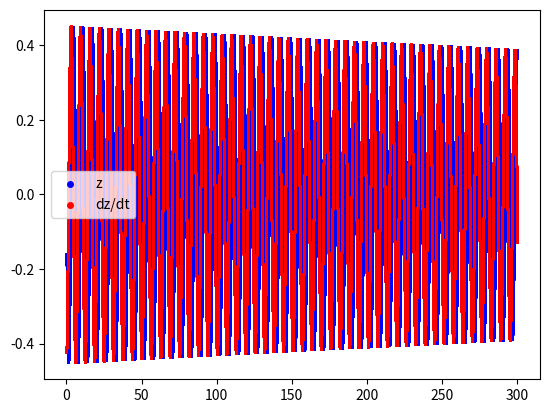
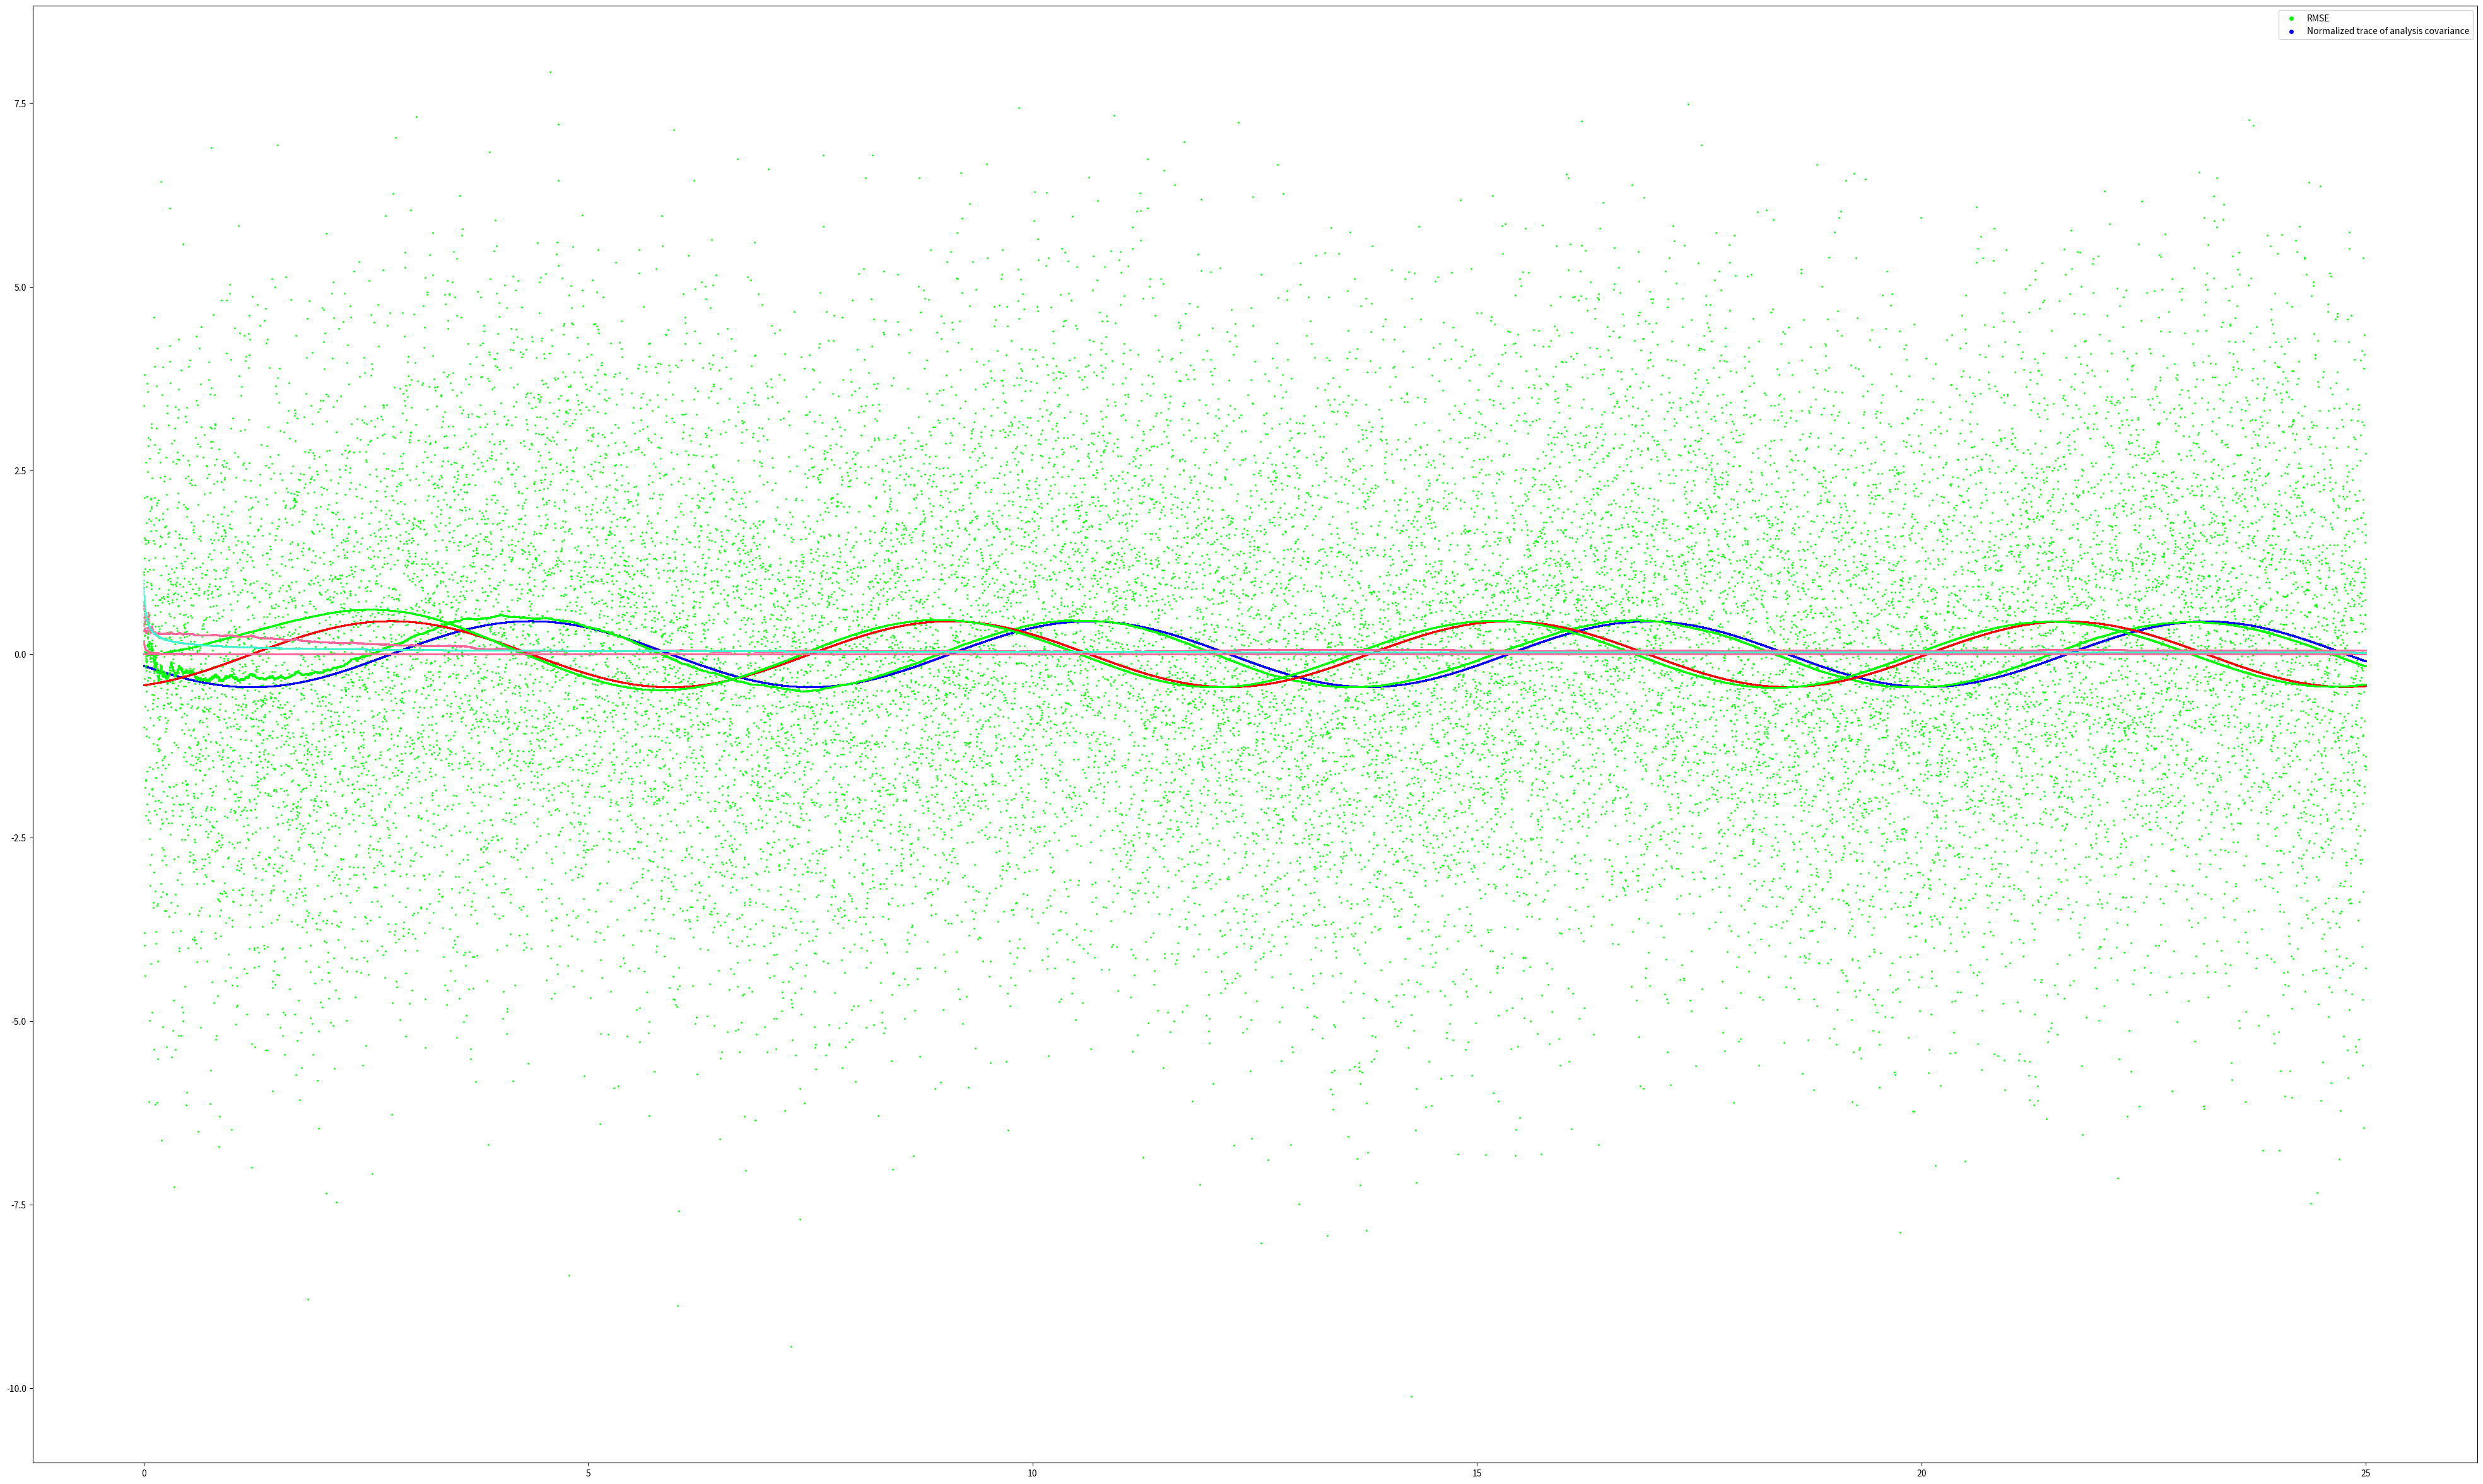

Recreate these plots in Python, in order.
import numpy as np
import matplotlib.pyplot as plt

# we work with the dampened oscillator d^2z/dt^2 + 2w(xi)dz/dt + w^2z = 0
# we converted to a system in x = (z, dz/dt)

# global parameters
# good values to see dampening: w = 2., xi = 0.1
T = 25000                   # number of time steps
dt = 0.001                  # time step
w = 1.                      # omega
xi = 0.001                  # xi
H = np.array([[1., 0]])     # measurement matrix
R = 5                       # variance of measurement error
I = np.identity(2)          # identity matrix
x0 = np.random.multivariate_normal([0, 0], I)  # initial condition

A = np.array([[0, 1], [-w**2, -2 * xi * w]])  # matrix of system
M = I + dt * A                   # forecasting matrix


# generate numerical solution and plot
times = [0 + k * dt for k in range(12*T+1)]
true_xs = [x0]
for k in range(12*T):
    true_xs += [M @ true_xs[-1]]
true_zs = [x[0] for x in true_xs]
true_zts = [x[1] for x in true_xs]
plt.scatter(times, true_zs, s=1, c=(0, 0, 1))
plt.scatter(times, true_zts, s=1, c=(1, 0, 0))
plt.legend(['z', 'dz/dt'], markerscale=4)
plt.show()
plt.figure(figsize=(50, 30))


# time interval was long to illustrate dampening; cut back
times = times[:T+1]
true_xs = true_xs[:T+1]
true_zs = true_zs[:T+1]
true_zts = true_zts[:T+1]


# generate synthetic data and plot
synth_ys = [H @ x + np.random.normal(0, np.sqrt(R)) for x in true_xs]
plt.scatter(times, synth_ys, s=1, c=(0, 1, 0))
plt.scatter(times, true_zs, s=1, c=(0, 0, 1))
plt.legend(['Synthetic z', 'True z'], markerscale=4)
plt.show()


# kalman filter
kalman_mus = [[0,0]]
kalman_Ps = [I]
kalman_gains = []
for k in range(T):
    mu_last = kalman_mus[-1]
    P_last = kalman_Ps[-1]

    mu_f = M @ mu_last
    P_f = A @ P_last @ A.T
    K = P_f @ H.T @ np.linalg.inv(R + H @ P_f @ H.T)
    kalman_gains += [K]

    new_mu = mu_f - K @ (H @ mu_f - synth_ys[k])
    new_P = P_f - K @ H @ P_f

    kalman_mus += [new_mu]
    kalman_Ps += [new_P]
kalman_zs = [mu[0] for mu in kalman_mus]
kalman_zts = [mu[1] for mu in kalman_mus]


# plot kalman reconstructions
plt.scatter(times, true_zs, s=1, c=(0, 0, 1))
plt.scatter(times, kalman_zs, s=1, c=(0, 1, 0))
plt.legend(['True z', 'Kalman reconstruction'], markerscale=4)
plt.show()
plt.scatter(times, true_zts, s=1, c=(1, 0, 0))
plt.scatter(times, kalman_zts, s=1, c=(0, 1, 0))
plt.legend(['True dz/dt', 'Kalman reconstruction'], markerscale=4)
plt.show()


# plot kalman gain components
K0s = [K[0] for K in kalman_gains]
K1s = [K[1] for K in kalman_gains]
plt.scatter(times[1:], K0s, s=1, c='#ff6699')
plt.legend(['First component of Kalman gain'], markerscale=4)
plt.show()
plt.scatter(times[1:], K1s, s=1, c='#ff6699')
plt.legend(['Second component of Kalman gain'], markerscale=4)
plt.show()


# generate and plots RMSEs and traces of analysis covariances
RMSEs = [np.sqrt(0.5*((true_xs[k][0] - kalman_mus[k][0])**2
             + (true_xs[k][1] - kalman_mus[k][1])**2))
        for k in range(T+1)]
plt.scatter(times, RMSEs, s=1, c='#ff6699')
cov_traces = [np.sqrt(0.5 * np.trace(P)) for P in kalman_Ps]
plt.scatter(times, cov_traces, s=1, c='#42f4ce')
plt.legend(['RMSE', 'Normalized trace of analysis covariance'], markerscale=4)
plt.show()
